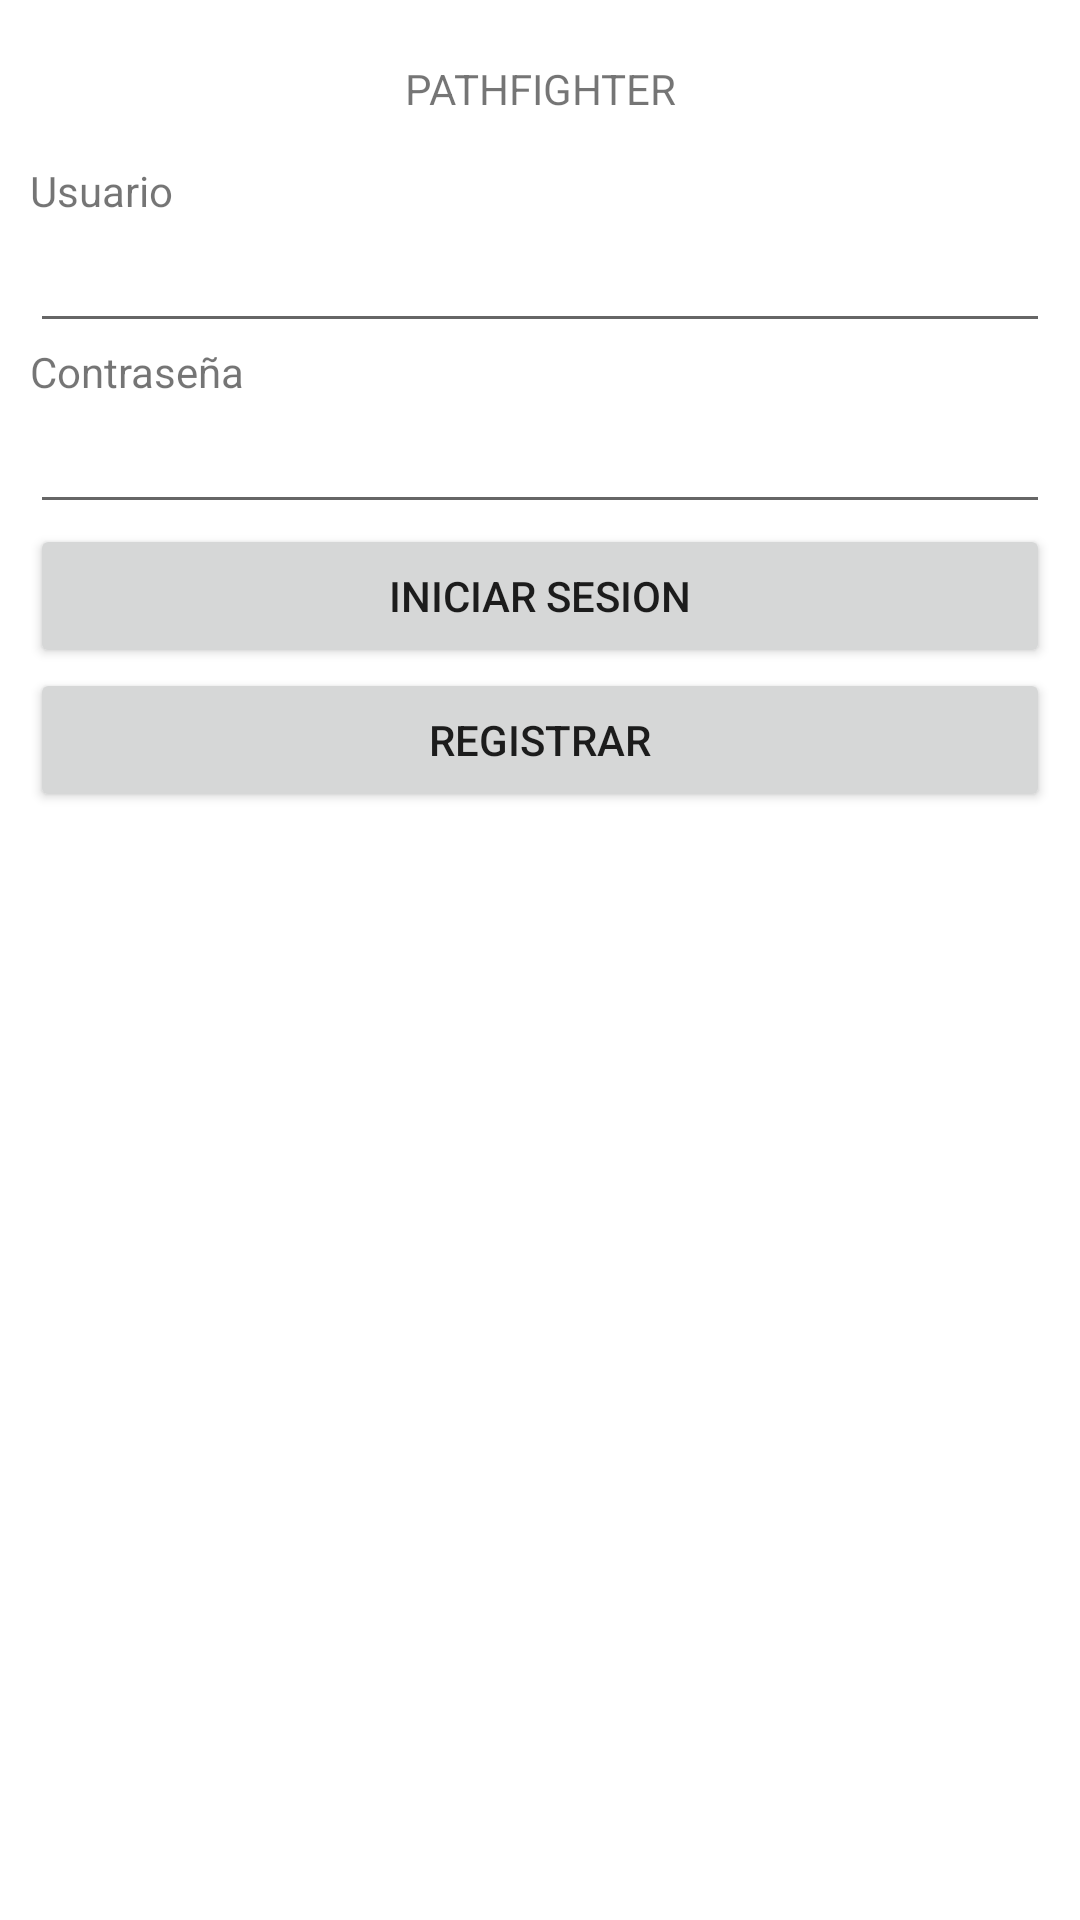

The Android layout XML behind this screen, and the referenced resources:
<!-- AndroidManifest.xml: application theme Theme.Pathfighter -->
<!-- res/layout/activity_main.xml -->
<?xml version="1.0" encoding="utf-8"?>
<LinearLayout xmlns:android="http://schemas.android.com/apk/res/android"
    xmlns:app="http://schemas.android.com/apk/res-auto"
    xmlns:tools="http://schemas.android.com/tools"
    android:layout_width="match_parent"
    android:layout_height="match_parent"
    tools:context=".MainActivity"
    android:orientation="vertical">

    <LinearLayout
        android:layout_width="match_parent"
        android:layout_height="wrap_content"
        android:layout_marginStart="10dp"
        android:layout_marginLeft="10dp"
        android:layout_marginTop="20dp"
        android:layout_marginEnd="10dp"
        android:layout_marginRight="10dp"
        android:orientation="horizontal">

        <TextView
            android:id="@+id/titulo"
            android:layout_width="wrap_content"
            android:layout_height="wrap_content"
            android:layout_weight="1"
            android:gravity="center"
            android:text="PATHFIGHTER" />
    </LinearLayout>

    <LinearLayout
        android:layout_width="match_parent"
        android:layout_height="wrap_content"
        android:layout_marginStart="10dp"
        android:layout_marginLeft="10dp"
        android:layout_marginTop="15dp"
        android:layout_marginEnd="10dp"
        android:layout_marginRight="10dp"
        android:layout_marginBottom="10dp"
        android:orientation="vertical">

        <TextView
            android:id="@+id/textUsuario"
            android:layout_width="match_parent"
            android:layout_height="wrap_content"
            android:text="Usuario" />

        <EditText
            android:id="@+id/editUsuario"
            android:layout_width="match_parent"
            android:layout_height="wrap_content"
            android:ems="10"
            android:inputType="textPersonName" />

        <TextView
            android:id="@+id/textPass"
            android:layout_width="match_parent"
            android:layout_height="wrap_content"
            android:text="Contraseña" />

        <EditText
            android:id="@+id/editPass"
            android:layout_width="match_parent"
            android:layout_height="wrap_content"
            android:ems="10"
            android:inputType="textPassword" />

        <Button
            android:id="@+id/btnLogin"
            android:layout_width="match_parent"
            android:layout_height="wrap_content"
            android:text="INICIAR SESION" />

        <Button
            android:id="@+id/btnAddUser"
            android:layout_width="match_parent"
            android:layout_height="wrap_content"
            android:text="Registrar" />
    </LinearLayout>

</LinearLayout>
<!-- resources referenced by this layout -->
<resources>
  <style name="Theme.Pathfighter" parent="Theme.MaterialComponents.DayNight.DarkActionBar">
          
          <item name="colorPrimary">@color/purple_500</item>
          <item name="colorPrimaryVariant">@color/purple_700</item>
          <item name="colorOnPrimary">@color/white</item>
          
          <item name="colorSecondary">@color/teal_200</item>
          <item name="colorSecondaryVariant">@color/teal_700</item>
          <item name="colorOnSecondary">@color/black</item>
          
          <item name="android:statusBarColor" tools:targetApi="l">?attr/colorPrimaryVariant</item>
          
      </style>
  <!-- not gathered from this repository: default colours our renderer supplied (Android Studio template values) -->
  <color name="purple_500">#FF6200EE</color>
  <color name="purple_700">#FF3700B3</color>
  <color name="teal_200">#FF03DAC5</color>
  <color name="teal_700">#FF018786</color>
  <color name="black">#FF000000</color>
  <color name="white">#FFFFFFFF</color>
</resources>
